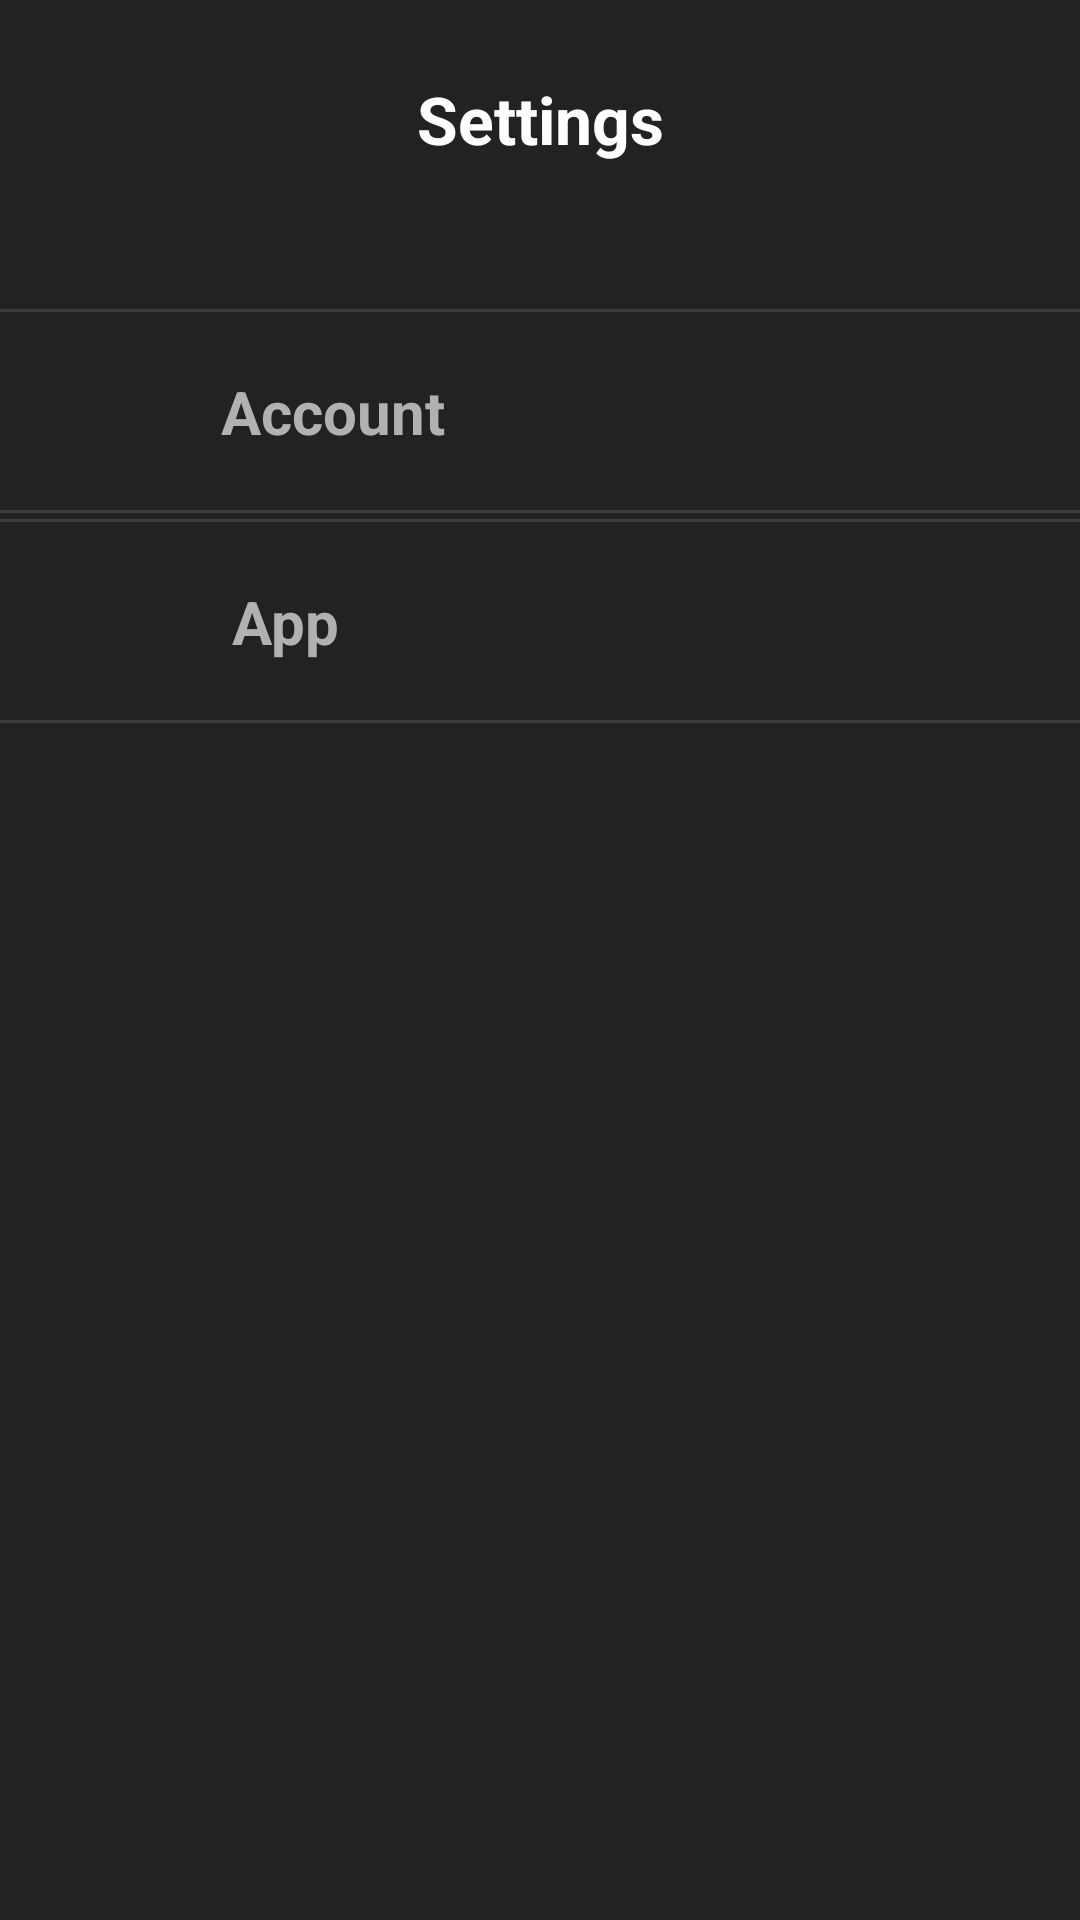

This screen was rendered from an Android layout file. Write that file and the resources it references.
<!-- AndroidManifest.xml: application theme Theme.MusicPlayer -->
<!-- res/layout/music_player_settings_menu_fragment.xml -->
<?xml version="1.0" encoding="utf-8"?>
<androidx.constraintlayout.widget.ConstraintLayout
        android:layout_height="match_parent"
        android:layout_width="match_parent"
        xmlns:android="http://schemas.android.com/apk/res/android"
        xmlns:app="http://schemas.android.com/apk/res-auto">
    <ScrollView
            android:background="@color/songs_menu_foreground_primary"
            android:layout_width="match_parent"
            android:layout_height="match_parent">
        <androidx.constraintlayout.widget.ConstraintLayout
                android:id="@+id/settings_menu_layout"
                android:layout_width="match_parent"
                android:layout_height="wrap_content">
            <TextView
                    android:id="@+id/settings_menu_header_text"
                    android:layout_width="wrap_content"
                    android:layout_height="wrap_content"
                    android:layout_marginTop="25dp"
                    android:layout_marginBottom="35dp"
                    app:layout_constraintTop_toTopOf="parent"
                    app:layout_constraintLeft_toLeftOf="parent"
                    app:layout_constraintRight_toRightOf="parent"
                    app:layout_constraintBottom_toBottomOf="parent"
                    android:text="@string/settings_menu_header_text"
                    android:textColor="@color/white"
                    android:textSize="22sp"
                    android:textStyle="bold"
                    app:layout_constraintVertical_bias="0"/>
            <androidx.constraintlayout.widget.ConstraintLayout
                    android:id="@+id/settings_menu_account_container"
                    android:layout_width="match_parent"
                    android:layout_height="70dp"
                    app:layout_constraintTop_toBottomOf="@id/settings_menu_header_text"
                    app:layout_constraintLeft_toLeftOf="parent"
                    app:layout_constraintRight_toRightOf="parent"
                    app:layout_constraintBottom_toBottomOf="parent"
                    app:layout_constraintVertical_bias="0.1"
                    android:layout_marginTop="40dp"
                    android:background="@drawable/settings_menu_button">
                <ImageView
                        android:id="@+id/account_button_icon"
                        android:layout_width="45dp"
                        android:layout_height="0dp"
                        android:layout_margin="5dp"
                        app:layout_constraintDimensionRatio="1:1"
                        app:layout_constraintTop_toTopOf="parent"
                        app:layout_constraintLeft_toLeftOf="parent"
                        app:layout_constraintRight_toRightOf="parent"
                        app:layout_constraintBottom_toBottomOf="parent"
                        app:layout_constraintHorizontal_bias="0"
                        android:src="@drawable/baseline_account_circle_18"
                        android:tint="@color/white"/>
                <TextView
                        android:id="@+id/account_button_text"
                        android:layout_width="wrap_content"
                        android:layout_height="wrap_content"
                        app:layout_constraintTop_toTopOf="parent"
                        app:layout_constraintLeft_toRightOf="@id/account_button_icon"
                        app:layout_constraintRight_toRightOf="parent"
                        app:layout_constraintBottom_toBottomOf="parent"
                        app:layout_constraintHorizontal_bias="0.1"
                        android:textColor="@color/grey"
                        android:text="@string/account_settings_title"
                        android:textSize="20sp"
                        android:textStyle="bold"/>
            </androidx.constraintlayout.widget.ConstraintLayout>
            <androidx.constraintlayout.widget.ConstraintLayout
                    android:id="@+id/settings_menu_app_container"
                    android:layout_width="match_parent"
                    android:layout_height="70dp"
                    app:layout_constraintTop_toBottomOf="@id/settings_menu_account_container"
                    app:layout_constraintLeft_toLeftOf="parent"
                    app:layout_constraintRight_toRightOf="parent"
                    app:layout_constraintBottom_toBottomOf="parent"
                    app:layout_constraintVertical_bias="0"
                    android:background="@drawable/settings_menu_button">
                <ImageView
                        android:id="@+id/app_button_icon"
                        android:layout_width="45dp"
                        android:layout_height="0dp"
                        android:layout_margin="5dp"
                        app:layout_constraintDimensionRatio="1:1"
                        app:layout_constraintTop_toTopOf="parent"
                        app:layout_constraintLeft_toLeftOf="parent"
                        app:layout_constraintRight_toRightOf="parent"
                        app:layout_constraintBottom_toBottomOf="parent"
                        app:layout_constraintHorizontal_bias="0"
                        android:src="@drawable/outline_music_note_24"
                        android:tint="@color/white"/>
                <TextView
                        android:id="@+id/app_button_text"
                        android:layout_width="wrap_content"
                        android:layout_height="wrap_content"
                        app:layout_constraintTop_toTopOf="parent"
                        app:layout_constraintLeft_toRightOf="@id/app_button_icon"
                        app:layout_constraintRight_toRightOf="parent"
                        app:layout_constraintBottom_toBottomOf="parent"
                        app:layout_constraintHorizontal_bias="0.1"
                        android:textColor="@color/grey"
                        android:text="@string/app_settings_title"
                        android:textSize="20sp"
                        android:textStyle="bold"/>
            </androidx.constraintlayout.widget.ConstraintLayout>
        </androidx.constraintlayout.widget.ConstraintLayout>
    </ScrollView>
    <androidx.fragment.app.FragmentContainerView
            android:id="@+id/settings_menu_fragment_container"
            android:layout_width="match_parent"
            android:layout_height="match_parent"
            app:layout_constraintTop_toTopOf="parent"
            app:layout_constraintLeft_toLeftOf="parent"
            app:layout_constraintRight_toRightOf="parent"
            app:layout_constraintBottom_toBottomOf="parent"/>
</androidx.constraintlayout.widget.ConstraintLayout>
<!-- resources referenced by this layout -->
<resources>
  <color name="grey">#B1B1B1</color>
  <color name="songs_menu_foreground_primary">#222222</color>
  <color name="white">#FFFFFFFF</color>
  <!-- drawable settings_menu_button (drawable) -->
  <?xml version="1.0" encoding="utf-8"?>
  <ripple xmlns:android="http://schemas.android.com/apk/res/android"
          android:color="@color/black">
      <item
          android:left="-2dp"
          android:right="-2dp"
          android:bottom="1dp"
          android:top="1dp">
          <shape android:shape="rectangle">
              <stroke android:width="1dp"
                      android:color="@color/settings_menu_button_border"/>
              <padding
                  android:left="0dp"
                  android:right="0dp"
                  android:top="2dp"
                  android:bottom="2dp"/>
          </shape>
      </item>
  </ripple>
  <string name="account_settings_title">Account</string>
  <string name="app_settings_title">App</string>
  <string name="settings_menu_header_text">Settings</string>
  <style name="Theme.MusicPlayer" parent="Theme.MaterialComponents.DayNight.NoActionBar">
          <item name="colorPrimaryDark">@color/app_primary_color</item>
          <item name="colorPrimary">@color/app_primary_color</item>
          <item name="colorPrimaryVariant">@color/app_primary_variant_color</item>
          <item name="colorOnPrimary">@color/songs_menu_foreground_primary</item>
          
          <item name="colorSecondary">@color/app_secondary_color</item>
          <item name="colorSecondaryVariant">@color/app_secondary_variant_color</item>
          <item name="colorOnSecondary">@color/black</item>
          
          <item name="android:statusBarColor">@color/app_primary_color</item>
          <item name="colorControlHighlight">@color/black</item>
      </style>
  <color name="black">#FF000000</color>
  <color name="settings_menu_button_border">#3C3C3C</color>
  <color name="app_primary_color">#1B1B1B</color>
  <color name="app_primary_variant_color">#2B2B2B</color>
  <color name="app_secondary_color">#DB1D40</color>
  <color name="app_secondary_variant_color">#CC3E3A</color>
</resources>
